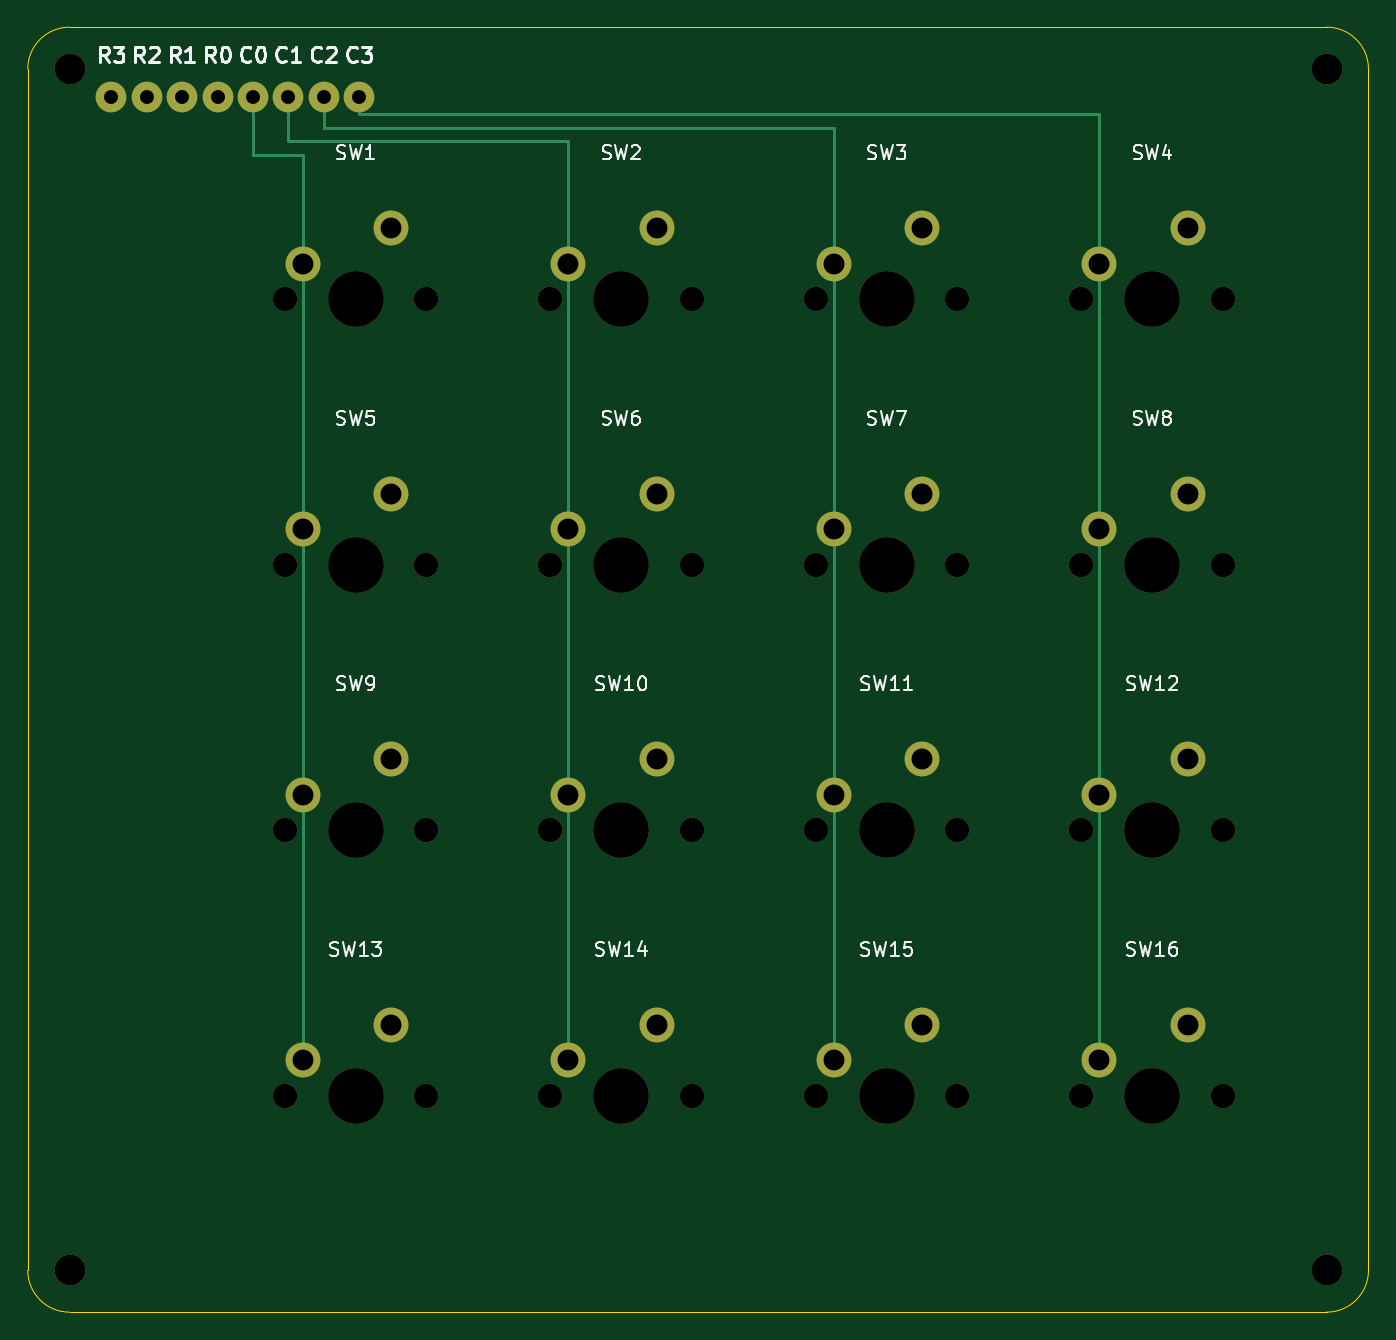
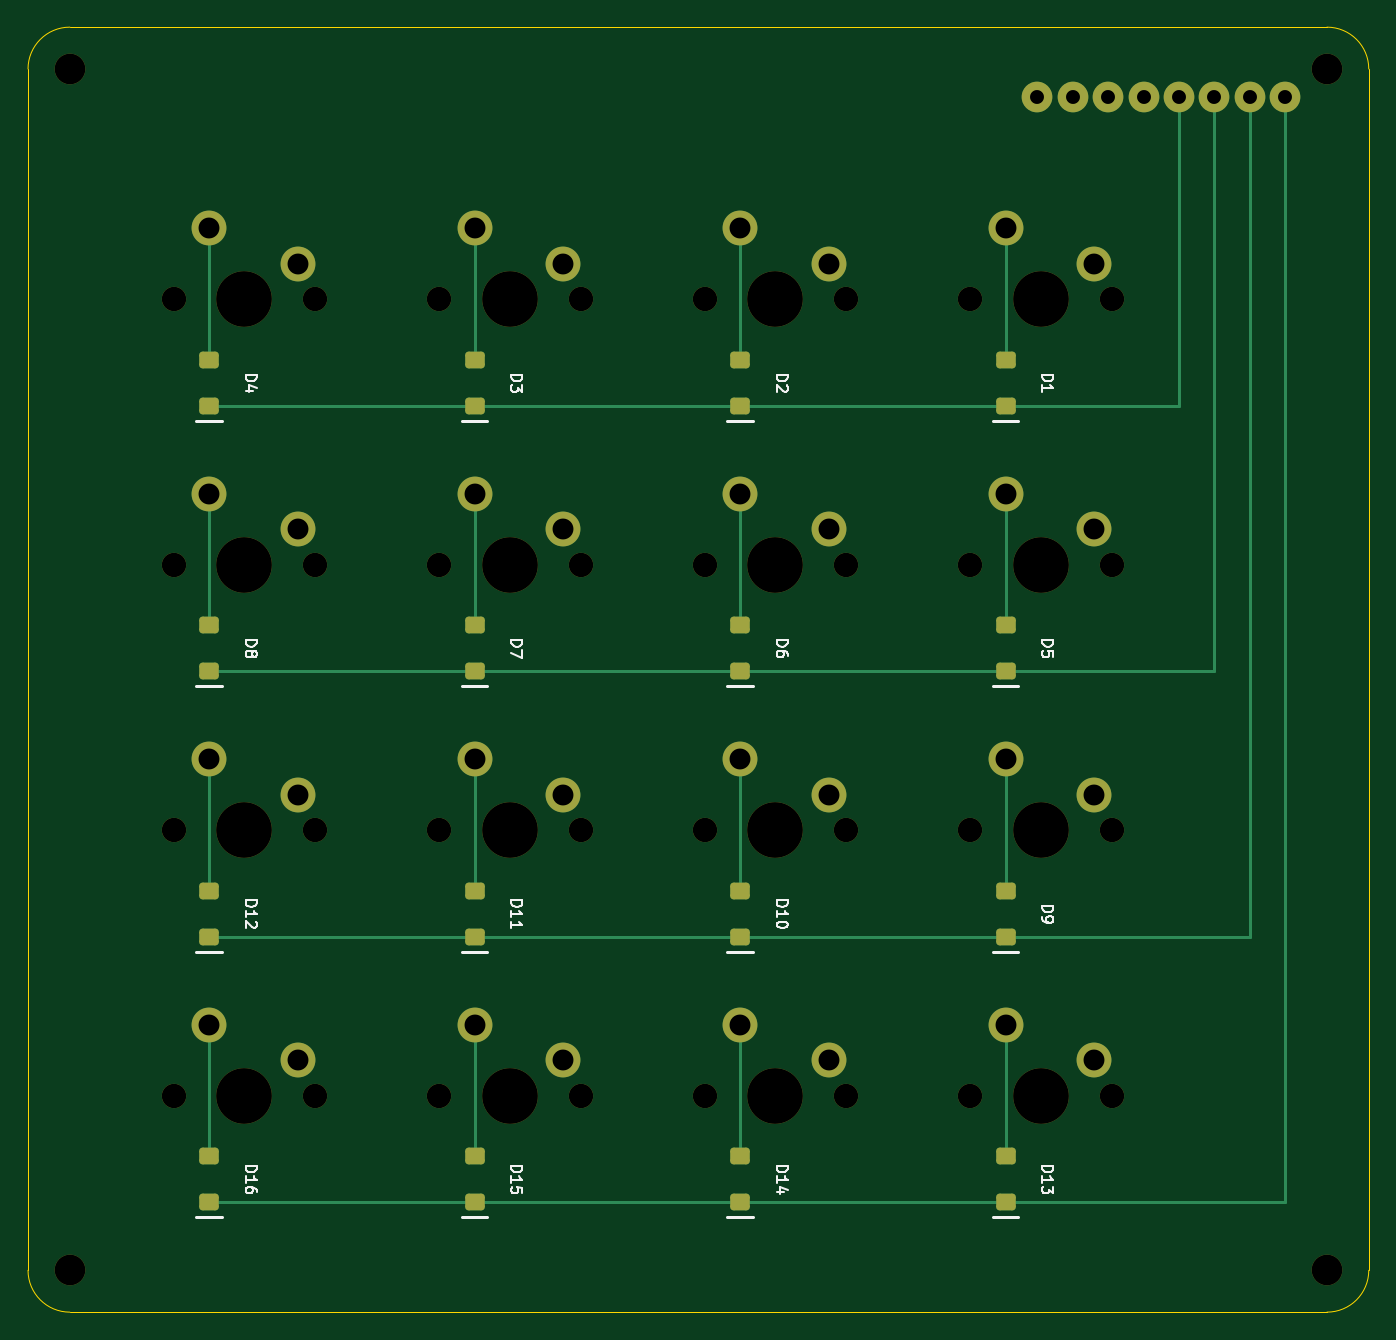
Circuit board: 9 layer files. Board 96.2 x 92.2 mm.
- bottom_copper: keypad4x4-B_Cu.gbl (8882 bytes)
- bottom_mask: keypad4x4-B_Mask.gbs (5852 bytes)
- bottom_silk: keypad4x4-B_Silkscreen.gbo (28256 bytes)
- outline: keypad4x4-Edge_Cuts.gm1 (1036 bytes)
- top_copper: keypad4x4-F_Cu.gtl (4870 bytes)
- top_mask: keypad4x4-F_Mask.gts (3867 bytes)
- top_silk: keypad4x4-F_Silkscreen.gto (43033 bytes)
- drill: keypad4x4-NPTH.drl (1284 bytes)
- drill: keypad4x4-PTH.drl (998 bytes)

=== bottom_copper: keypad4x4-B_Cu.gbl (8882 bytes, source omitted) ===
=== bottom_mask: keypad4x4-B_Mask.gbs (5852 bytes, source omitted) ===
=== bottom_silk: keypad4x4-B_Silkscreen.gbo (28256 bytes, source omitted) ===
=== outline: keypad4x4-Edge_Cuts.gm1 ===
G04 #@! TF.GenerationSoftware,KiCad,Pcbnew,10.0.6*
G04 #@! TF.CreationDate,2026-09-13T11:19:04+02:00*
G04 #@! TF.ProjectId,keypad4x4,6b657970-6164-4347-9834-2e6b69636164,rev?*
G04 #@! TF.SameCoordinates,Original*
G04 #@! TF.FileFunction,Profile,NP*
%FSLAX46Y46*%
G04 Gerber Fmt 4.6, Leading zero omitted, Abs format (unit mm)*
G04 Created by KiCad (PCBNEW 10.0.6) date 2026-09-13 11:19:04*
%MOMM*%
%LPD*%
G01*
G04 APERTURE LIST*
G04 #@! TA.AperFunction,Profile*
%ADD10C,0.100000*%
G04 #@! TD*
G04 APERTURE END LIST*
D10*
X23000000Y-20000000D02*
X113200000Y-20000000D01*
X116200000Y-23000000D02*
X116200000Y-109200000D01*
X113200000Y-112200000D02*
X23000000Y-112200000D01*
X20000000Y-109200000D02*
X20000000Y-23000000D01*
X20000000Y-23000000D02*
G75*
G02*
X23000000Y-20000000I3000070J-70D01*
G01*
X113200000Y-20000000D02*
G75*
G02*
X116200000Y-23000000I-100J-3000100D01*
G01*
X116200000Y-109200000D02*
G75*
G02*
X113200000Y-112200000I-3000100J100D01*
G01*
X23000000Y-112200000D02*
G75*
G02*
X20000000Y-109200000I70J3000070D01*
G01*
M02*

=== top_copper: keypad4x4-F_Cu.gtl ===
G04 #@! TF.GenerationSoftware,KiCad,Pcbnew,10.0.6*
G04 #@! TF.CreationDate,2026-09-13T11:19:04+02:00*
G04 #@! TF.ProjectId,keypad4x4,6b657970-6164-4347-9834-2e6b69636164,rev?*
G04 #@! TF.SameCoordinates,Original*
G04 #@! TF.FileFunction,Copper,L1,Top*
G04 #@! TF.FilePolarity,Positive*
%FSLAX46Y46*%
G04 Gerber Fmt 4.6, Leading zero omitted, Abs format (unit mm)*
G04 Created by KiCad (PCBNEW 10.0.6) date 2026-09-13 11:19:04*
%MOMM*%
%LPD*%
G01*
G04 APERTURE LIST*
G04 #@! TA.AperFunction,ComponentPad*
%ADD10C,2.500000*%
G04 #@! TD*
G04 #@! TA.AperFunction,ComponentPad*
%ADD11C,2.200000*%
G04 #@! TD*
G04 #@! TA.AperFunction,Conductor*
%ADD12C,0.250000*%
G04 #@! TD*
G04 APERTURE END LIST*
D10*
G04 #@! TO.P,SW1,1*
G04 #@! TO.N,COL0*
X39715000Y-36985000D03*
G04 #@! TO.P,SW1,2*
G04 #@! TO.N,SW1_D*
X46065000Y-34445000D03*
G04 #@! TD*
G04 #@! TO.P,SW2,1*
G04 #@! TO.N,COL1*
X58765000Y-36985000D03*
G04 #@! TO.P,SW2,2*
G04 #@! TO.N,SW2_D*
X65115000Y-34445000D03*
G04 #@! TD*
G04 #@! TO.P,SW3,1*
G04 #@! TO.N,COL2*
X77815000Y-36985000D03*
G04 #@! TO.P,SW3,2*
G04 #@! TO.N,SW3_D*
X84165000Y-34445000D03*
G04 #@! TD*
G04 #@! TO.P,SW4,1*
G04 #@! TO.N,COL3*
X96865000Y-36985000D03*
G04 #@! TO.P,SW4,2*
G04 #@! TO.N,SW4_D*
X103215000Y-34445000D03*
G04 #@! TD*
G04 #@! TO.P,SW5,1*
G04 #@! TO.N,COL0*
X39715000Y-56035000D03*
G04 #@! TO.P,SW5,2*
G04 #@! TO.N,SW5_D*
X46065000Y-53495000D03*
G04 #@! TD*
G04 #@! TO.P,SW6,1*
G04 #@! TO.N,COL1*
X58765000Y-56035000D03*
G04 #@! TO.P,SW6,2*
G04 #@! TO.N,SW6_D*
X65115000Y-53495000D03*
G04 #@! TD*
G04 #@! TO.P,SW7,1*
G04 #@! TO.N,COL2*
X77815000Y-56035000D03*
G04 #@! TO.P,SW7,2*
G04 #@! TO.N,SW7_D*
X84165000Y-53495000D03*
G04 #@! TD*
G04 #@! TO.P,SW8,1*
G04 #@! TO.N,COL3*
X96865000Y-56035000D03*
G04 #@! TO.P,SW8,2*
G04 #@! TO.N,SW8_D*
X103215000Y-53495000D03*
G04 #@! TD*
G04 #@! TO.P,SW9,1*
G04 #@! TO.N,COL0*
X39715000Y-75085000D03*
G04 #@! TO.P,SW9,2*
G04 #@! TO.N,SW9_D*
X46065000Y-72545000D03*
G04 #@! TD*
G04 #@! TO.P,SW10,1*
G04 #@! TO.N,COL1*
X58765000Y-75085000D03*
G04 #@! TO.P,SW10,2*
G04 #@! TO.N,SW10_D*
X65115000Y-72545000D03*
G04 #@! TD*
G04 #@! TO.P,SW11,1*
G04 #@! TO.N,COL2*
X77815000Y-75085000D03*
G04 #@! TO.P,SW11,2*
G04 #@! TO.N,SW11_D*
X84165000Y-72545000D03*
G04 #@! TD*
G04 #@! TO.P,SW12,1*
G04 #@! TO.N,COL3*
X96865000Y-75085000D03*
G04 #@! TO.P,SW12,2*
G04 #@! TO.N,SW12_D*
X103215000Y-72545000D03*
G04 #@! TD*
G04 #@! TO.P,SW13,1*
G04 #@! TO.N,COL0*
X39715000Y-94135000D03*
G04 #@! TO.P,SW13,2*
G04 #@! TO.N,SW13_D*
X46065000Y-91595000D03*
G04 #@! TD*
G04 #@! TO.P,SW14,1*
G04 #@! TO.N,COL1*
X58765000Y-94135000D03*
G04 #@! TO.P,SW14,2*
G04 #@! TO.N,SW14_D*
X65115000Y-91595000D03*
G04 #@! TD*
G04 #@! TO.P,SW15,1*
G04 #@! TO.N,COL2*
X77815000Y-94135000D03*
G04 #@! TO.P,SW15,2*
G04 #@! TO.N,SW15_D*
X84165000Y-91595000D03*
G04 #@! TD*
G04 #@! TO.P,SW16,1*
G04 #@! TO.N,COL3*
X96865000Y-94135000D03*
G04 #@! TO.P,SW16,2*
G04 #@! TO.N,SW16_D*
X103215000Y-91595000D03*
G04 #@! TD*
D11*
G04 #@! TO.P,J4,1*
G04 #@! TO.N,ROW0*
X33620000Y-25000000D03*
G04 #@! TD*
G04 #@! TO.P,J3,1*
G04 #@! TO.N,ROW1*
X31080000Y-25000000D03*
G04 #@! TD*
G04 #@! TO.P,J2,1*
G04 #@! TO.N,ROW2*
X28540000Y-25000000D03*
G04 #@! TD*
G04 #@! TO.P,J1,1*
G04 #@! TO.N,ROW3*
X26000000Y-25000000D03*
G04 #@! TD*
G04 #@! TO.P,J5,1*
G04 #@! TO.N,COL0*
X36160000Y-25000000D03*
G04 #@! TD*
G04 #@! TO.P,J6,1*
G04 #@! TO.N,COL1*
X38700000Y-25000000D03*
G04 #@! TD*
G04 #@! TO.P,J7,1*
G04 #@! TO.N,COL2*
X41240000Y-25000000D03*
G04 #@! TD*
G04 #@! TO.P,J8,1*
G04 #@! TO.N,COL3*
X43780000Y-25000000D03*
G04 #@! TD*
G04 #@! TO.N,COL0*
D12*
X39715000Y-36985000D02*
X39715000Y-56035000D01*
X39715000Y-56035000D02*
X39715000Y-75085000D01*
X39715000Y-75085000D02*
X39715000Y-94135000D01*
G04 #@! TO.N,COL1*
X58765000Y-36985000D02*
X58765000Y-56035000D01*
X58765000Y-56035000D02*
X58765000Y-75085000D01*
X58765000Y-75085000D02*
X58765000Y-94135000D01*
G04 #@! TO.N,COL2*
X77815000Y-36985000D02*
X77815000Y-56035000D01*
X77815000Y-56035000D02*
X77815000Y-75085000D01*
X77815000Y-75085000D02*
X77815000Y-94135000D01*
G04 #@! TO.N,COL3*
X96865000Y-36985000D02*
X96865000Y-56035000D01*
X96865000Y-56035000D02*
X96865000Y-75085000D01*
X96865000Y-75085000D02*
X96865000Y-94135000D01*
G04 #@! TO.N,COL0*
X36160000Y-25000000D02*
X36160000Y-29200000D01*
X36160000Y-29200000D02*
X39715000Y-29200000D01*
X39715000Y-29200000D02*
X39715000Y-36985000D01*
G04 #@! TO.N,COL1*
X38700000Y-25000000D02*
X38700000Y-28200000D01*
X38700000Y-28200000D02*
X58765000Y-28200000D01*
X58765000Y-28200000D02*
X58765000Y-36985000D01*
G04 #@! TO.N,COL2*
X41240000Y-25000000D02*
X41240000Y-27200000D01*
X41240000Y-27200000D02*
X77815000Y-27200000D01*
X77815000Y-27200000D02*
X77815000Y-36985000D01*
G04 #@! TO.N,COL3*
X43780000Y-25000000D02*
X43780000Y-26200000D01*
X43780000Y-26200000D02*
X96865000Y-26200000D01*
X96865000Y-26200000D02*
X96865000Y-36985000D01*
G04 #@! TD*
M02*

=== top_mask: keypad4x4-F_Mask.gts ===
G04 #@! TF.GenerationSoftware,KiCad,Pcbnew,10.0.6*
G04 #@! TF.CreationDate,2026-09-13T11:19:04+02:00*
G04 #@! TF.ProjectId,keypad4x4,6b657970-6164-4347-9834-2e6b69636164,rev?*
G04 #@! TF.SameCoordinates,Original*
G04 #@! TF.FileFunction,Soldermask,Top*
G04 #@! TF.FilePolarity,Negative*
%FSLAX46Y46*%
G04 Gerber Fmt 4.6, Leading zero omitted, Abs format (unit mm)*
G04 Created by KiCad (PCBNEW 10.0.6) date 2026-09-13 11:19:04*
%MOMM*%
%LPD*%
G01*
G04 APERTURE LIST*
%ADD10C,2.500000*%
%ADD11C,4.000000*%
%ADD12C,1.750000*%
%ADD13C,2.200000*%
G04 APERTURE END LIST*
D10*
G04 #@! TO.C,SW1*
X39715000Y-36985000D03*
X46065000Y-34445000D03*
D11*
X43525000Y-39525000D03*
D12*
X38445000Y-39525000D03*
X48605000Y-39525000D03*
G04 #@! TD*
D10*
G04 #@! TO.C,SW2*
X58765000Y-36985000D03*
X65115000Y-34445000D03*
D11*
X62575000Y-39525000D03*
D12*
X57495000Y-39525000D03*
X67655000Y-39525000D03*
G04 #@! TD*
D10*
G04 #@! TO.C,SW3*
X77815000Y-36985000D03*
X84165000Y-34445000D03*
D11*
X81625000Y-39525000D03*
D12*
X76545000Y-39525000D03*
X86705000Y-39525000D03*
G04 #@! TD*
D10*
G04 #@! TO.C,SW4*
X96865000Y-36985000D03*
X103215000Y-34445000D03*
D11*
X100675000Y-39525000D03*
D12*
X95595000Y-39525000D03*
X105755000Y-39525000D03*
G04 #@! TD*
D10*
G04 #@! TO.C,SW5*
X39715000Y-56035000D03*
X46065000Y-53495000D03*
D11*
X43525000Y-58575000D03*
D12*
X38445000Y-58575000D03*
X48605000Y-58575000D03*
G04 #@! TD*
D10*
G04 #@! TO.C,SW6*
X58765000Y-56035000D03*
X65115000Y-53495000D03*
D11*
X62575000Y-58575000D03*
D12*
X57495000Y-58575000D03*
X67655000Y-58575000D03*
G04 #@! TD*
D10*
G04 #@! TO.C,SW7*
X77815000Y-56035000D03*
X84165000Y-53495000D03*
D11*
X81625000Y-58575000D03*
D12*
X76545000Y-58575000D03*
X86705000Y-58575000D03*
G04 #@! TD*
D10*
G04 #@! TO.C,SW8*
X96865000Y-56035000D03*
X103215000Y-53495000D03*
D11*
X100675000Y-58575000D03*
D12*
X95595000Y-58575000D03*
X105755000Y-58575000D03*
G04 #@! TD*
D10*
G04 #@! TO.C,SW9*
X39715000Y-75085000D03*
X46065000Y-72545000D03*
D11*
X43525000Y-77625000D03*
D12*
X38445000Y-77625000D03*
X48605000Y-77625000D03*
G04 #@! TD*
D10*
G04 #@! TO.C,SW10*
X58765000Y-75085000D03*
X65115000Y-72545000D03*
D11*
X62575000Y-77625000D03*
D12*
X57495000Y-77625000D03*
X67655000Y-77625000D03*
G04 #@! TD*
D10*
G04 #@! TO.C,SW11*
X77815000Y-75085000D03*
X84165000Y-72545000D03*
D11*
X81625000Y-77625000D03*
D12*
X76545000Y-77625000D03*
X86705000Y-77625000D03*
G04 #@! TD*
D10*
G04 #@! TO.C,SW12*
X96865000Y-75085000D03*
X103215000Y-72545000D03*
D11*
X100675000Y-77625000D03*
D12*
X95595000Y-77625000D03*
X105755000Y-77625000D03*
G04 #@! TD*
D10*
G04 #@! TO.C,SW13*
X39715000Y-94135000D03*
X46065000Y-91595000D03*
D11*
X43525000Y-96675000D03*
D12*
X38445000Y-96675000D03*
X48605000Y-96675000D03*
G04 #@! TD*
D10*
G04 #@! TO.C,SW14*
X58765000Y-94135000D03*
X65115000Y-91595000D03*
D11*
X62575000Y-96675000D03*
D12*
X57495000Y-96675000D03*
X67655000Y-96675000D03*
G04 #@! TD*
D10*
G04 #@! TO.C,SW15*
X77815000Y-94135000D03*
X84165000Y-91595000D03*
D11*
X81625000Y-96675000D03*
D12*
X76545000Y-96675000D03*
X86705000Y-96675000D03*
G04 #@! TD*
D10*
G04 #@! TO.C,SW16*
X96865000Y-94135000D03*
X103215000Y-91595000D03*
D11*
X100675000Y-96675000D03*
D12*
X95595000Y-96675000D03*
X105755000Y-96675000D03*
G04 #@! TD*
D13*
G04 #@! TO.C,J4*
X33620000Y-25000000D03*
G04 #@! TD*
G04 #@! TO.C,J3*
X31080000Y-25000000D03*
G04 #@! TD*
G04 #@! TO.C,J2*
X28540000Y-25000000D03*
G04 #@! TD*
G04 #@! TO.C,J1*
X26000000Y-25000000D03*
G04 #@! TD*
G04 #@! TO.C,J5*
X36160000Y-25000000D03*
G04 #@! TD*
G04 #@! TO.C,J6*
X38700000Y-25000000D03*
G04 #@! TD*
G04 #@! TO.C,J7*
X41240000Y-25000000D03*
G04 #@! TD*
G04 #@! TO.C,J8*
X43780000Y-25000000D03*
G04 #@! TD*
G04 #@! TO.C,*
X23000000Y-23000000D03*
G04 #@! TD*
G04 #@! TO.C,*
X113200000Y-23000000D03*
G04 #@! TD*
G04 #@! TO.C,*
X23000000Y-109200000D03*
G04 #@! TD*
G04 #@! TO.C,*
X113200000Y-109200000D03*
G04 #@! TD*
M02*

=== top_silk: keypad4x4-F_Silkscreen.gto (43033 bytes, source omitted) ===
=== drill: keypad4x4-NPTH.drl ===
M48
; DRILL file KiCad 10.0.6 date 2026-09-13T11:19:04
; FORMAT={-:-/ absolute / metric / decimal}
; #@! TF.CreationDate,2026-09-13T11:19:04+02:00
; #@! TF.GenerationSoftware,Kicad,Pcbnew,10.0.6
; #@! TF.FileFunction,NonPlated,1,2,NPTH
FMAT,2
METRIC
; #@! TA.AperFunction,NonPlated,NPTH,ComponentDrill
T1C1.750
; #@! TA.AperFunction,NonPlated,NPTH,ComponentDrill
T2C2.200
; #@! TA.AperFunction,NonPlated,NPTH,ComponentDrill
T3C4.000
%
G90
G05
T1
X38.445Y-39.525
X38.445Y-58.575
X38.445Y-77.625
X38.445Y-96.675
X48.605Y-39.525
X48.605Y-58.575
X48.605Y-77.625
X48.605Y-96.675
X57.495Y-39.525
X57.495Y-58.575
X57.495Y-77.625
X57.495Y-96.675
X67.655Y-39.525
X67.655Y-58.575
X67.655Y-77.625
X67.655Y-96.675
X76.545Y-39.525
X76.545Y-58.575
X76.545Y-77.625
X76.545Y-96.675
X86.705Y-39.525
X86.705Y-58.575
X86.705Y-77.625
X86.705Y-96.675
X95.595Y-39.525
X95.595Y-58.575
X95.595Y-77.625
X95.595Y-96.675
X105.755Y-39.525
X105.755Y-58.575
X105.755Y-77.625
X105.755Y-96.675
T2
X23.0Y-23.0
X23.0Y-109.2
X113.2Y-23.0
X113.2Y-109.2
T3
X43.525Y-39.525
X43.525Y-58.575
X43.525Y-77.625
X43.525Y-96.675
X62.575Y-39.525
X62.575Y-58.575
X62.575Y-77.625
X62.575Y-96.675
X81.625Y-39.525
X81.625Y-58.575
X81.625Y-77.625
X81.625Y-96.675
X100.675Y-39.525
X100.675Y-58.575
X100.675Y-77.625
X100.675Y-96.675
M30

=== drill: keypad4x4-PTH.drl ===
M48
; DRILL file KiCad 10.0.6 date 2026-09-13T11:19:04
; FORMAT={-:-/ absolute / metric / decimal}
; #@! TF.CreationDate,2026-09-13T11:19:04+02:00
; #@! TF.GenerationSoftware,Kicad,Pcbnew,10.0.6
; #@! TF.FileFunction,Plated,1,2,PTH
FMAT,2
METRIC
; #@! TA.AperFunction,Plated,PTH,ComponentDrill
T1C1.000
; #@! TA.AperFunction,Plated,PTH,ComponentDrill
T2C1.500
%
G90
G05
T1
X26.0Y-25.0
X28.54Y-25.0
X31.08Y-25.0
X33.62Y-25.0
X36.16Y-25.0
X38.7Y-25.0
X41.24Y-25.0
X43.78Y-25.0
T2
X39.715Y-36.985
X39.715Y-56.035
X39.715Y-75.085
X39.715Y-94.135
X46.065Y-34.445
X46.065Y-53.495
X46.065Y-72.545
X46.065Y-91.595
X58.765Y-36.985
X58.765Y-56.035
X58.765Y-75.085
X58.765Y-94.135
X65.115Y-34.445
X65.115Y-53.495
X65.115Y-72.545
X65.115Y-91.595
X77.815Y-36.985
X77.815Y-56.035
X77.815Y-75.085
X77.815Y-94.135
X84.165Y-34.445
X84.165Y-53.495
X84.165Y-72.545
X84.165Y-91.595
X96.865Y-36.985
X96.865Y-56.035
X96.865Y-75.085
X96.865Y-94.135
X103.215Y-34.445
X103.215Y-53.495
X103.215Y-72.545
X103.215Y-91.595
M30
